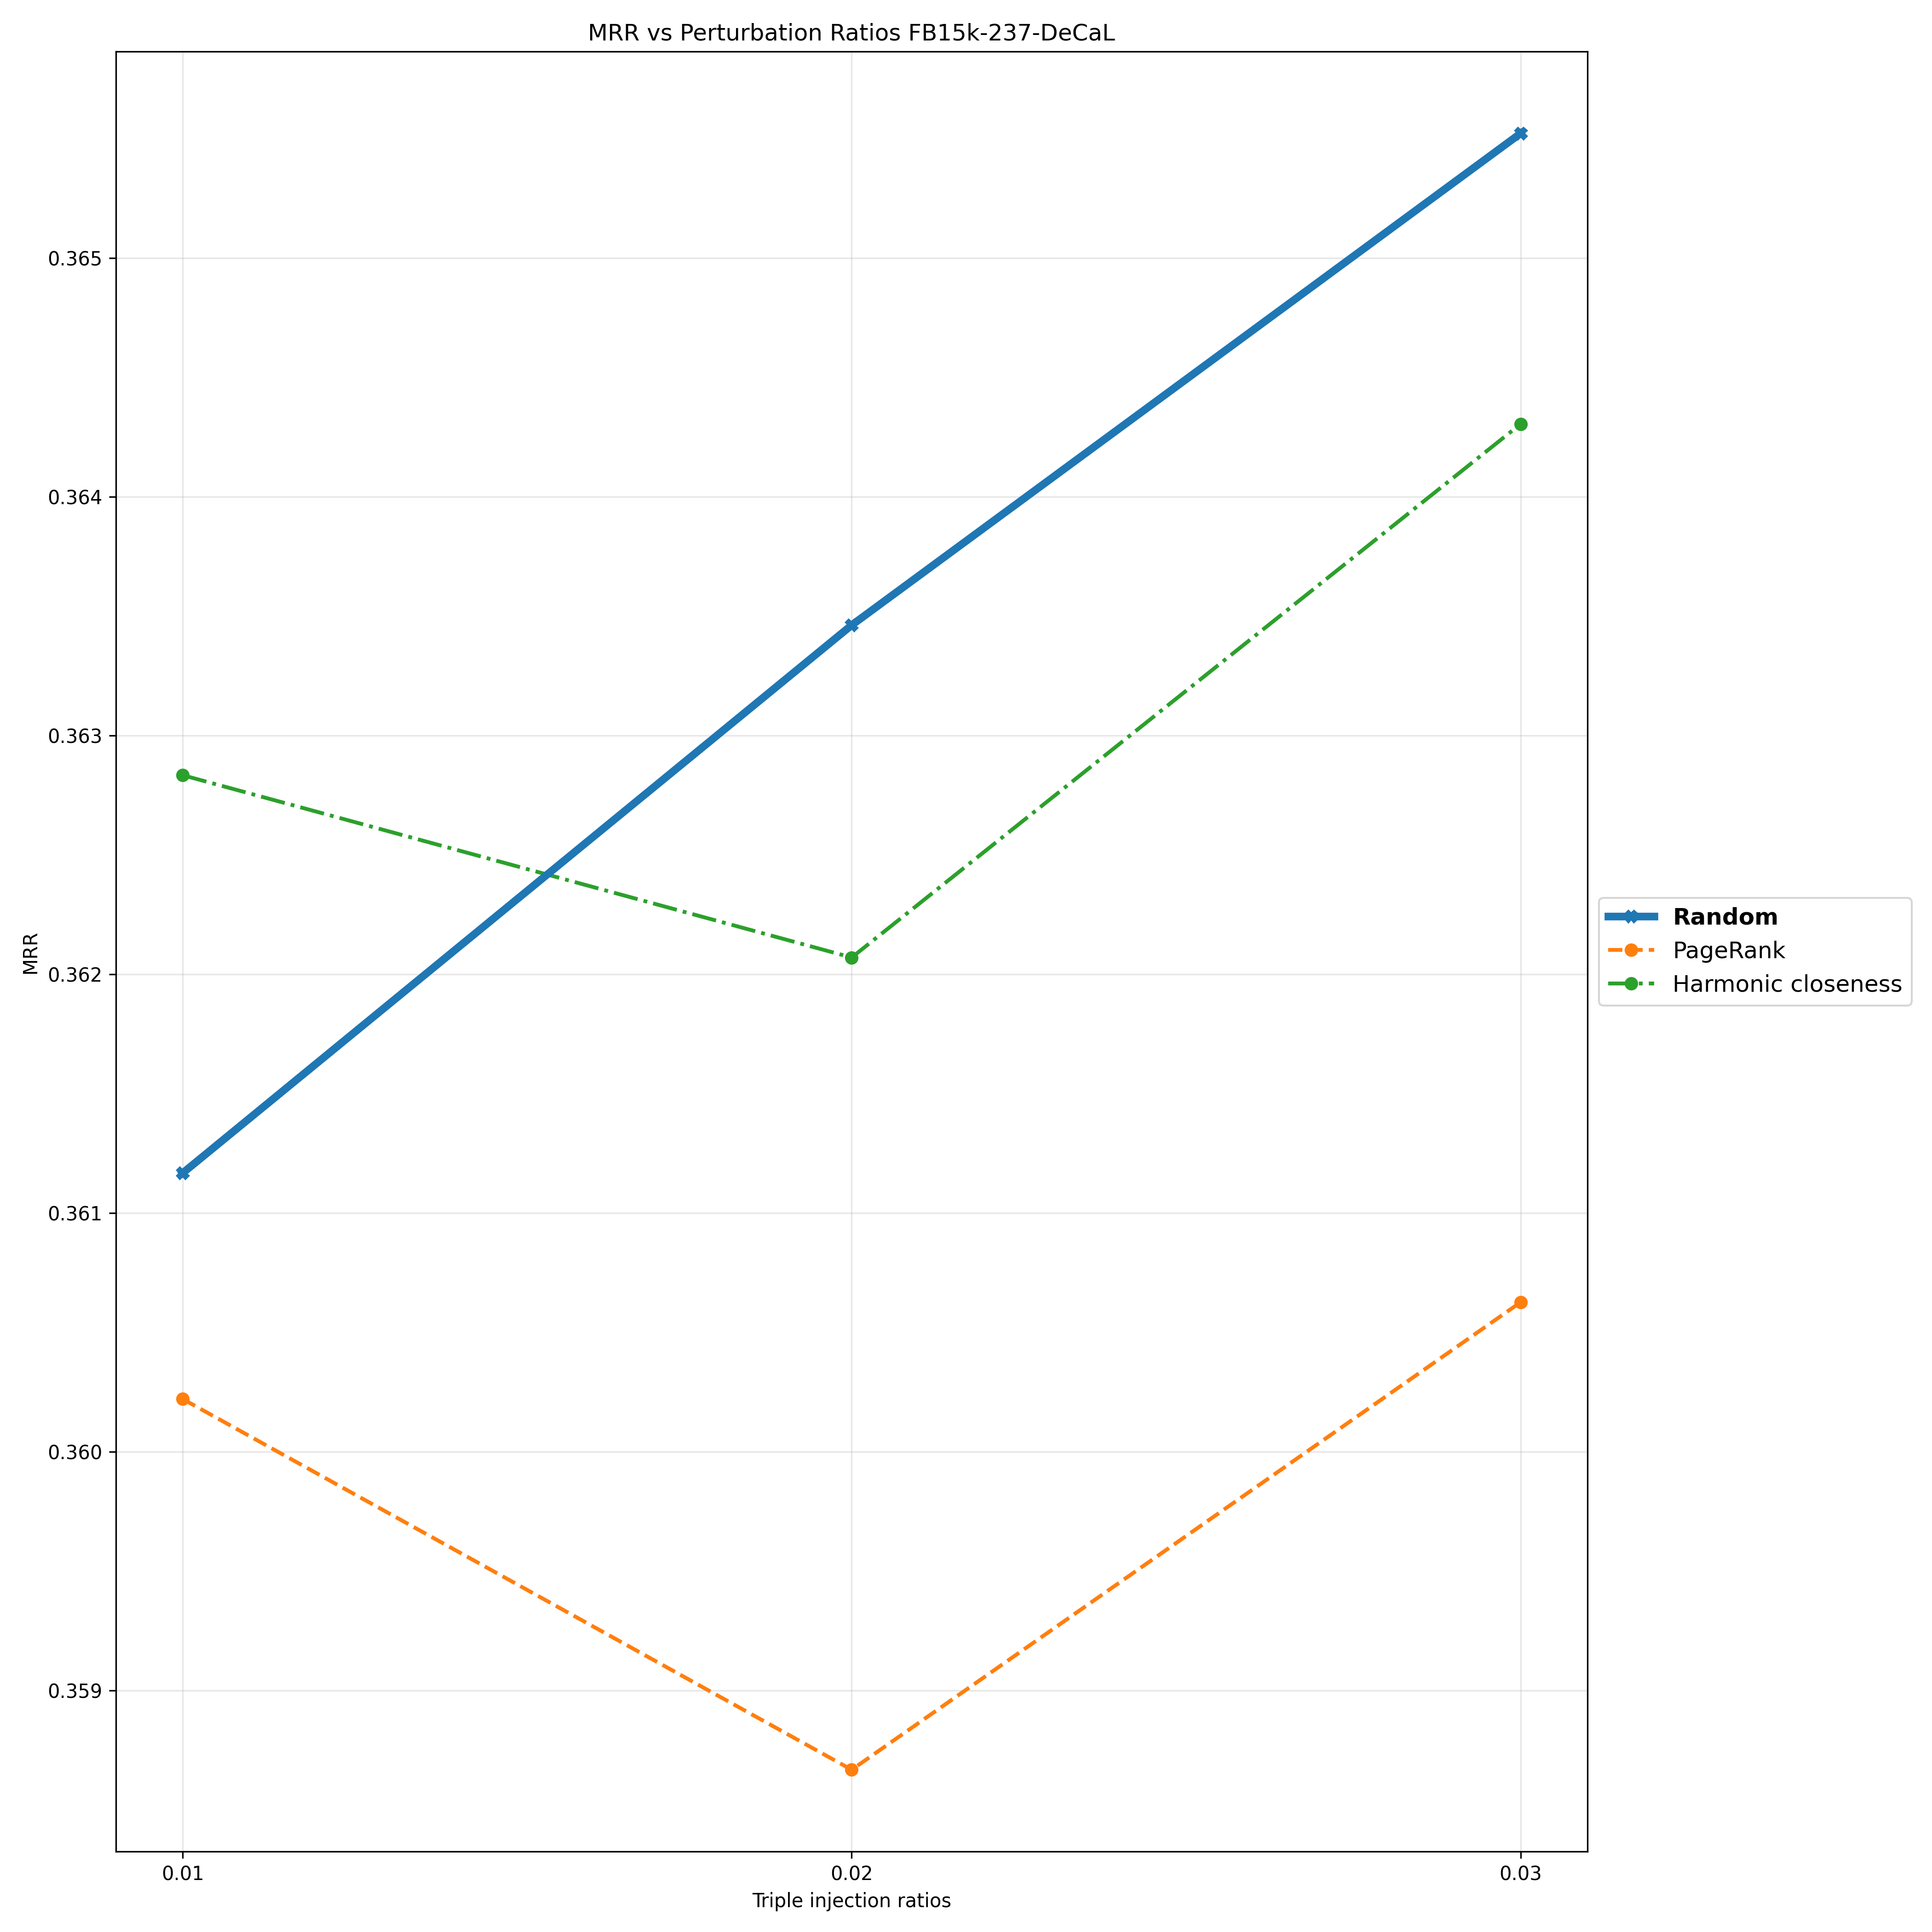

The table this chart was drawn from, first rows:
Triple Injection Ratios, 0.01, 0.02, 0.03
Random, 0.3612, 0.3635, 0.3655
PageRank, 0.3602, 0.3587, 0.3606
Harmonic closeness, 0.3628, 0.3621, 0.3643
